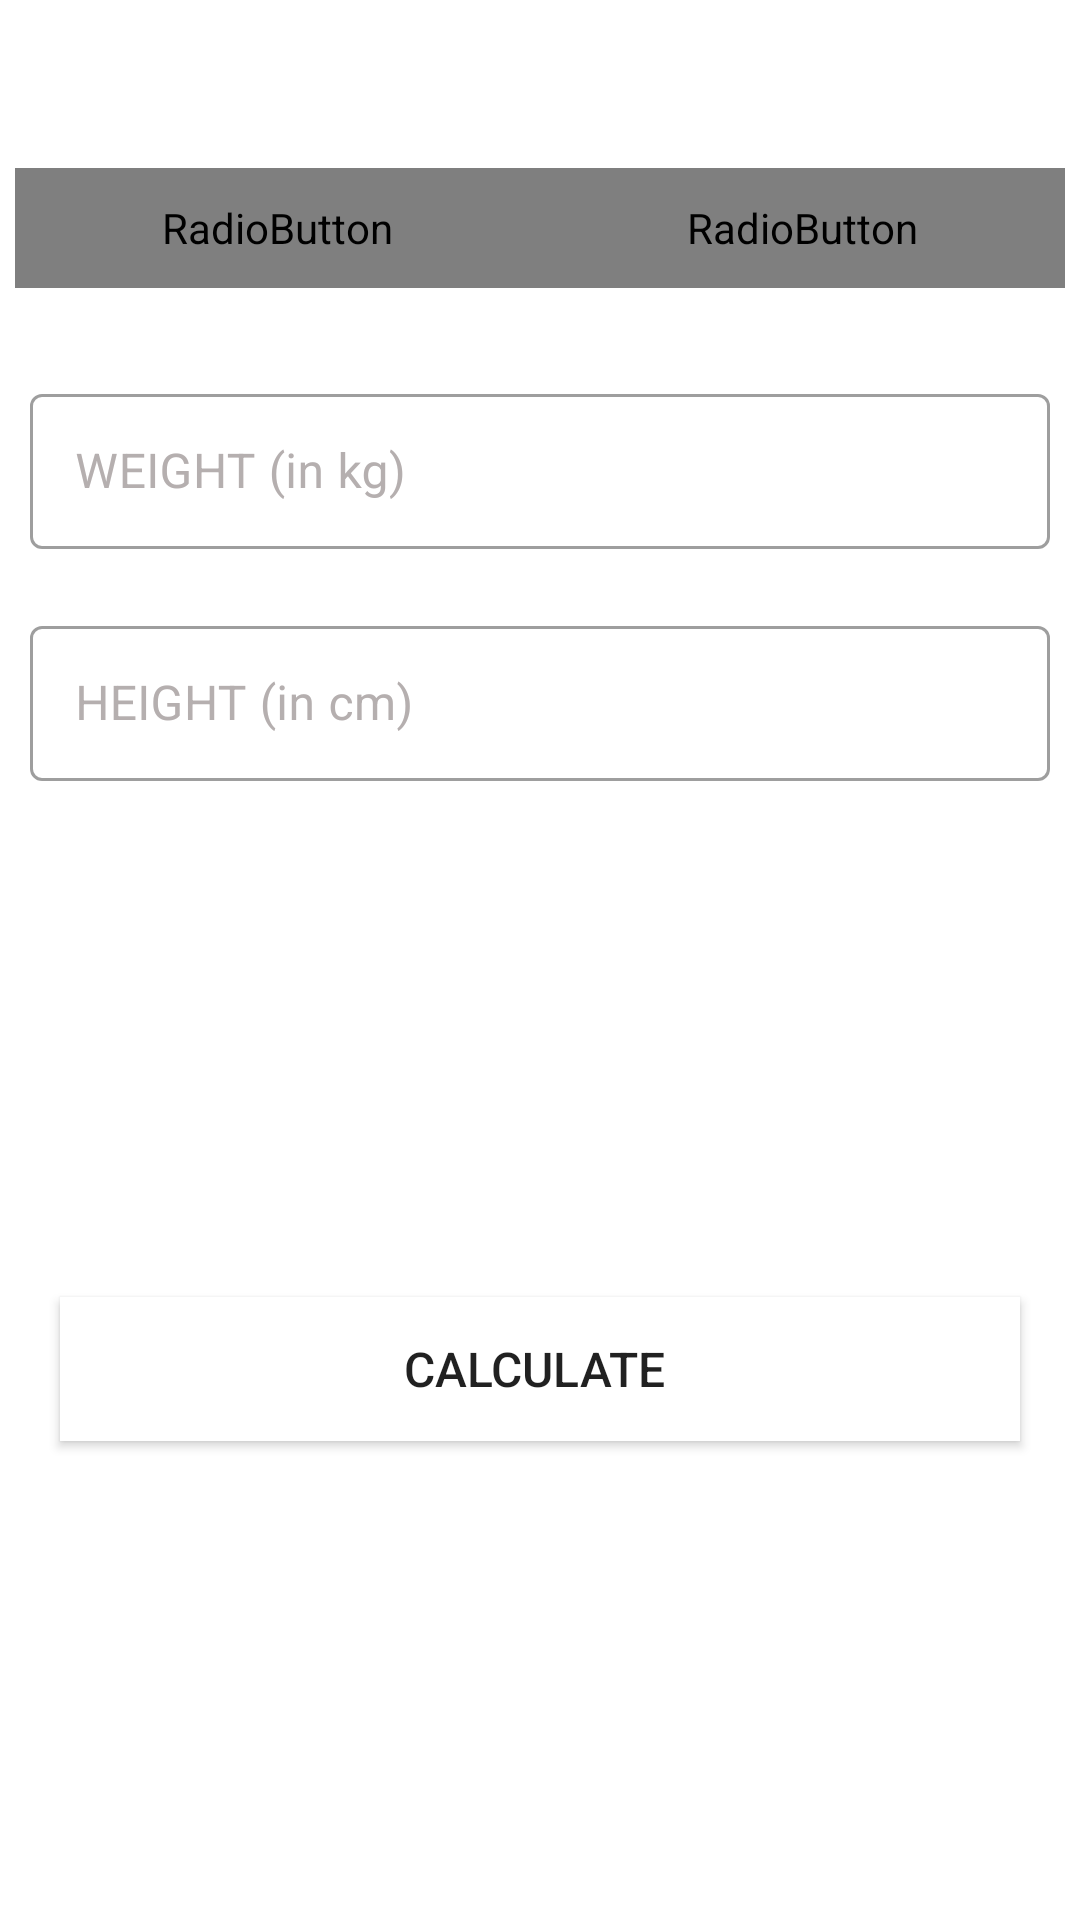

Layout XML and referenced resources for this Android screen:
<!-- AndroidManifest.xml: application theme Theme.7menuite_project -->
<!-- res/layout/activity_bmi.xml -->
<?xml version="1.0" encoding="utf-8"?>
<LinearLayout xmlns:android="http://schemas.android.com/apk/res/android"
    xmlns:app="http://schemas.android.com/apk/res-auto"
    xmlns:tools="http://schemas.android.com/tools"
    android:layout_width="match_parent"
    android:layout_height="match_parent"
    android:orientation="vertical"
    android:gravity="center_horizontal"
    tools:context=".bmi"
    android:focusable="true"
    android:focusableInTouchMode="true"
    android:clickable="true">



    <androidx.appcompat.widget.Toolbar
        android:id="@+id/bmitoolbare"
        android:layout_width="match_parent"
        android:layout_height="?android:attr/actionBarSize"/>

    <LinearLayout
        android:layout_width="match_parent"
        android:layout_height="40dp">

        <RadioGroup
            android:id="@+id/radio_group"
            android:weightSum="2"
            android:checkedButton="@id/metric_unit"
            android:orientation="horizontal"
            android:layout_marginStart="5dp"
            android:layout_marginEnd="5dp"
            android:layout_width="match_parent"
            android:layout_height="match_parent"
            android:background="@drawable/radiogroup_background">

            <RadioButton
                android:id="@+id/metric_unit"
                android:background="@drawable/radeobutton_backgrount"
                android:gravity="center"
                android:layout_width="0dp"
                android:textStyle="bold"
                android:layout_weight="1"
                android:textColor="@color/radio_color"
                android:layout_height="match_parent"
                android:text="METRIC UNITS"
                android:textSize="15sp"
                android:button="@null"/>

            <RadioButton
                android:id="@+id/us_units"
                android:background="@drawable/radeobutton_backgrount"
                android:layout_weight="1"
                android:layout_width="0dp"
                android:layout_height="match_parent"
                android:text="US UNITS"
                android:textStyle="bold"

                android:button="@null"
                android:textColor="@color/radio_color"
                android:gravity="center"
                android:textSize="15sp"/>


        </RadioGroup>

    </LinearLayout>

    <com.google.android.material.textfield.TextInputLayout

    android:id="@+id/weighteditkg"
    android:layout_width="match_parent"
    android:layout_height="wrap_content"
    android:hint="WEIGHT (in kg)"
    android:layout_marginTop="30dp"
    app:errorEnabled="true"
    android:layout_marginEnd="10dp"
    android:textColorHint="@color/gray"
    android:layout_marginStart="10dp"
   style="@style/Widget.MaterialComponents.TextInputLayout.OutlinedBox"
        >

    <com.google.android.material.textfield.TextInputEditText
        android:id="@+id/weightedit"
        android:layout_width="match_parent"
        android:layout_height="wrap_content"
        android:padding="15dp"
        android:textSize="16sp"
        android:inputType="number"
        android:visibility="visible"
        />
</com.google.android.material.textfield.TextInputLayout>

    <com.google.android.material.textfield.TextInputLayout
        android:id="@+id/heighteditcm"
        android:layout_width="match_parent"
        android:layout_height="wrap_content"
        android:hint="HEIGHT (in cm)"
        android:layout_marginEnd="10dp"
        android:layout_marginStart="10dp"
        app:errorEnabled="true"
        android:visibility="visible"
        android:textColorHint="@color/gray"
        style="@style/Widget.MaterialComponents.TextInputLayout.OutlinedBox"
        >

        <com.google.android.material.textfield.TextInputEditText
           android:id="@+id/heightedit"
            android:layout_width="match_parent"
            android:layout_height="wrap_content"
            android:padding="15dp"
            android:textSize="16sp"
            android:inputType="number"

            />
    </com.google.android.material.textfield.TextInputLayout>

    <com.google.android.material.textfield.TextInputLayout
        android:id="@+id/weight_lbs"
        android:layout_width="match_parent"
        android:layout_height="wrap_content"
        android:hint="WEIGHT (in lbs)"
        android:layout_marginTop="30dp"
        app:errorEnabled="true"
        android:visibility="gone"
        android:layout_marginEnd="10dp"
        android:textColorHint="@color/gray"
        android:layout_marginStart="10dp"
        style="@style/Widget.MaterialComponents.TextInputLayout.OutlinedBox"
        >

        <com.google.android.material.textfield.TextInputEditText

            android:layout_width="match_parent"
            android:layout_height="wrap_content"
            android:id="@+id/lbstxt"
            android:padding="15dp"
            android:textSize="16sp"
            android:inputType="number"

            />
    </com.google.android.material.textfield.TextInputLayout>

   <LinearLayout
       android:id="@+id/feet_layout"
       android:layout_width="match_parent"
       android:layout_height="wrap_content"
       android:orientation="horizontal"
       android:weightSum="2"
       android:visibility="gone"
       android:baselineAligned="false">


       <com.google.android.material.textfield.TextInputLayout
           android:id="@+id/feet"
           android:layout_width="0dp"
           android:layout_height="wrap_content"
           android:hint="Feet"
           android:layout_weight="1"
           app:errorEnabled="true"
           android:layout_marginStart="10dp"
           android:layout_marginEnd="5dp"
           android:textColorHint="@color/gray"
           style="@style/Widget.MaterialComponents.TextInputLayout.OutlinedBox"
       >

           <com.google.android.material.textfield.TextInputEditText
               android:layout_width="match_parent"
               android:id="@+id/feettxt"
               android:layout_height="wrap_content"
               android:padding="15dp"
               android:textSize="16sp"
               android:inputType="number"

               />
       </com.google.android.material.textfield.TextInputLayout>

       <com.google.android.material.textfield.TextInputLayout
           android:id="@+id/inch"
           android:layout_width="0dp"
           android:layout_height="wrap_content"
           android:layout_weight="1"
           android:hint="Inch"
           app:errorEnabled="true"
           android:layout_marginStart="5dp"
           android:layout_marginEnd="10dp"
           android:textColorHint="@color/gray"
           style="@style/Widget.MaterialComponents.TextInputLayout.OutlinedBox"
           >

           <com.google.android.material.textfield.TextInputEditText
               android:layout_width="match_parent"
               android:id="@+id/inchtxt"
               android:layout_height="wrap_content"
               android:padding="15dp"
               android:textSize="16sp"
               android:inputType="number"

               />
       </com.google.android.material.textfield.TextInputLayout>

   </LinearLayout>

    <LinearLayout
        android:id="@+id/llresult"
        android:layout_width="match_parent"
        android:layout_height="wrap_content"
        android:orientation="vertical"
        android:gravity="center"
        android:visibility="invisible">


        <TextView
            android:id="@+id/your_bmi"
            android:layout_width="wrap_content"
            android:layout_height="wrap_content"
            android:text="YOUR BMI "
            android:textSize="16dp"
            android:layout_marginTop="15dp"/>

        <TextView
            android:id="@+id/bmi_ritio"
            android:layout_width="wrap_content"
            android:layout_height="wrap_content"
            android:text="24.7"
            android:textSize="16dp"
            android:textStyle="bold"
            android:layout_marginTop="5dp"/>

        <TextView
            android:id="@+id/bmi_normal"
            android:layout_width="wrap_content"
            android:layout_height="wrap_content"
            android:text="normal"
            android:textSize="16dp"
            android:layout_marginTop="5dp"/>

        <TextView
            android:id="@+id/bmi_cong"
            android:layout_width="wrap_content"
            android:layout_height="wrap_content"
            android:text="Congratulations! You are in a good shape! "
            android:textSize="16dp"
            android:layout_marginTop="5dp"/>




    </LinearLayout>

    <Button
        android:id="@+id/bmi_btn"
        android:layout_width="match_parent"
        android:layout_height="wrap_content"
        android:text="Calculate "
        android:textSize="16dp"
        android:layout_marginTop="35dp"
        android:layout_marginStart="20dp"
        android:layout_marginEnd="20dp"
        android:background="#ffffff"/>

</LinearLayout>
<!-- resources referenced by this layout -->
<resources>
  <color name="gray">#B5AFAF</color>
  <!-- drawable radeobutton_backgrount (drawable) -->
  <?xml version="1.0" encoding="utf-8"?>
  <selector xmlns:android="http://schemas.android.com/apk/res/android">
  <item android:state_checked="true">
      <shape>
  
          <solid android:color="@color/green"/>
          <corners android:radius="50dp"/>
  
      </shape>
  </item>
  
  </selector>
  <!-- drawable radiogroup_background (drawable) -->
  <?xml version="1.0" encoding="utf-8"?>
  <shape xmlns:android="http://schemas.android.com/apk/res/android">
  
      <solid android:color="#E5E5E6"/>
      <corners android:radius="50dp"/>
  
  </shape>
  <style name="Theme.7menuite_project" parent="Theme.MaterialComponents.Light.NoActionBar">
          
          <item name="colorPrimary">@color/green</item>
          <item name="colorPrimaryVariant">@color/green</item>
          <item name="colorOnPrimary">@color/white</item>
          
          <item name="colorSecondary">@color/teal_200</item>
          <item name="colorSecondaryVariant">@color/teal_700</item>
          <item name="colorOnSecondary">@color/black</item>
          
          <item name="android:statusBarColor" tools:targetApi="l">?attr/colorPrimaryVariant</item>
          
      </style>
  <color name="green">#128A17</color>
  <color name="white">#FFFFFFFF</color>
  <color name="teal_200">#FF03DAC5</color>
  <color name="teal_700">#FF018786</color>
  <color name="black">#FF000000</color>
</resources>
